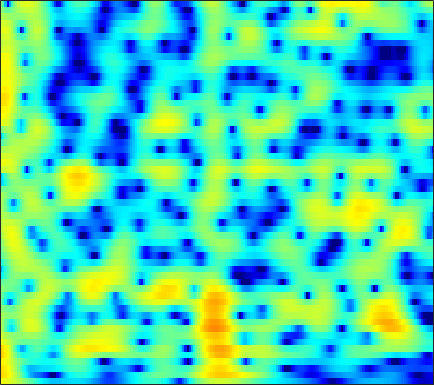

The data file committed next to this chart (first rows):
4.575, 4.4782, 4.2903, 4.0346, 3.7992, 3.4284, 2.9948, 2.6291, 2.0884, 1.4885, 0.83725, 0.31789, -0.41399, -1.1813, -1.7754, -2.5894, -3.4145, -4.0299, -4.8321, -5.5883, -6.2766, -6.7307, -7.2279, -7.5828
6.884, 6.613, 6.134, 5.516, 4.956, 4.077, 3.036, 2.144, 0.7957, -0.7403, -2.461, -3.858, -5.806, -7.7, -8.934, -10.14, -10.84, -11.17, -11.62, -12.32, -13.51, -14.89, -17.8, -23.22
6.714, 6.393, 5.829, 5.105, 4.453, 3.436, 2.242, 1.226, -0.2931, -1.995, -3.827, -5.211, -6.863, -7.968, -8.301, -8.196, -7.78, -7.439, -7.062, -6.802, -6.656, -6.596, -6.538, -6.441
5.819, 5.473, 4.894, 4.194, 3.6, 2.733, 1.808, 1.093, 0.1403, -0.7749, -1.61, -2.163, -2.798, -3.311, -3.622, -3.954, -4.212, -4.373, -4.557, -4.705, -4.811, -4.857, -4.848, -4.751
7.197, 6.658, 5.764, 4.667, 3.712, 2.263, 0.642, -0.6445, -2.321, -3.693, -4.456, -4.58, -4.337, -3.922, -3.632, -3.377, -3.329, -3.449, -3.843, -4.519, -5.513, -6.486, -8.058, -9.671
7.125, 6.532, 5.542, 4.299, 3.175, 1.37, -0.8575, -2.866, -5.979, -8.824, -9.044, -7.579, -5.457, -3.847, -2.984, -2.216, -1.831, -1.765, -1.957, -2.453, -3.239, -4.003, -5.123, -6.096
4.538, 4.117, 3.468, 2.74, 2.159, 1.367, 0.5978, 0.06738, -0.528, -0.9492, -1.173, -1.224, -1.182, -1.08, -0.9988, -0.929, -0.9456, -1.022, -1.212, -1.492, -1.837, -2.115, -2.457, -2.691
3.135, 2.626, 1.928, 1.282, 0.883, 0.5087, 0.3375, 0.3267, 0.4274, 0.6063, 0.8092, 0.9508, 1.099, 1.185, 1.188, 1.091, 0.8725, 0.6339, 0.2167, -0.3017, -0.9125, -1.436, -2.212, -3.023
2.202, 0.8732, -1.373, -4.131, -6.08, -6.575, -4.446, -2.587, -0.5143, 1.049, 2.185, 2.809, 3.383, 3.699, 3.778, 3.684, 3.373, 2.995, 2.294, 1.351, 0.1728, -0.8831, -2.61, -4.803
1.739, 0.6559, -1.058, -2.878, -3.923, -4.112, -2.902, -1.63, 0.002878, 1.36, 2.404, 2.989, 3.523, 3.792, 3.829, 3.668, 3.273, 2.804, 1.929, 0.7612, -0.6636, -1.881, -3.747, -5.939
1.685, 1.274, 0.7624, 0.3752, 0.215, 0.1998, 0.4155, 0.7044, 1.204, 1.743, 2.24, 2.557, 2.862, 2.993, 2.966, 2.758, 2.325, 1.837, 0.9811, -0.174, -1.641, -2.906, -4.826, -7.139
0.784, 0.227, -0.4657, -0.9842, -1.165, -1.073, -0.6297, -0.1449, 0.5927, 1.328, 1.984, 2.397, 2.821, 3.088, 3.17, 3.102, 2.821, 2.492, 1.891, 1.036, -0.1452, -1.213, -2.809, -4.639
-1.053, -2.678, -5.664, -9.815, -12.38, -9.994, -6.021, -3.776, -1.596, -0.0329, 1.122, 1.79, 2.464, 2.965, 3.244, 3.478, 3.558, 3.505, 3.265, 2.878, 2.274, 1.638, 0.6016, -0.5767
-0.4667, -1.552, -3.193, -4.731, -5.365, -5.093, -3.959, -3.026, -1.989, -1.26, -0.7691, -0.4821, -0.104, 0.3683, 0.8139, 1.504, 2.195, 2.624, 2.99, 3.182, 3.212, 3.056, 2.578, 1.877
0.2492, 0.04871, -0.2311, -0.5283, -0.7286, -0.9544, -1.207, -1.504, -2.138, -3.18, -4.873, -6.676, -9.478, -9.847, -7.515, -4.132, -1.532, -0.0658, 1.373, 2.266, 2.793, 3.021, 3.081, 2.864
-1.597, -1.278, -0.8983, -0.589, -0.4316, -0.3639, -0.5018, -0.7593, -1.357, -2.317, -3.671, -4.882, -6.296, -6.398, -5.354, -3.312, -1.426, -0.2948, 0.9259, 1.807, 2.293, 2.473, 2.554, 2.452
-6.146, -4.717, -3.106, -1.812, -1.058, -0.3187, 0.1558, 0.3733, 0.4848, 0.4432, 0.3233, 0.2215, 0.1614, 0.2556, 0.4249, 0.7507, 1.155, 1.453, 1.717, 1.874, 1.919, 1.802, 1.479, 1.015
-8.423, -6.152, -3.806, -2.032, -0.9964, 0.08401, 0.8878, 1.333, 1.749, 2.013, 2.167, 2.222, 2.236, 2.214, 2.188, 2.126, 2.029, 1.959, 1.765, 1.438, 1.071, 0.7057, 0.01099, -0.8963
-4.119, -3.135, -1.824, -0.6287, 0.1494, 1.025, 1.713, 2.097, 2.458, 2.657, 2.704, 2.663, 2.511, 2.262, 2.032, 1.678, 1.262, 0.9182, 0.5117, 0.06732, -0.4742, -0.8729, -1.482, -2.281
-1.826, -0.9756, 0.09189, 1.022, 1.627, 2.287, 2.752, 2.979, 3.123, 3.082, 2.853, 2.574, 2.074, 1.428, 0.8502, 0.01917, -0.8516, -1.54, -2.289, -2.77, -3.118, -3.246, -3.241, -3.277
-0.9111, 0.2115, 1.461, 2.436, 3.01, 3.55, 3.834, 3.891, 3.755, 3.381, 2.798, 2.208, 1.235, 0.04558, -1.025, -2.701, -4.668, -6.421, -9.166, -10.8, -9.766, -8.231, -6.318, -4.785
-0.2156, 1.075, 2.418, 3.407, 3.92, 4.3, 4.371, 4.216, 3.726, 2.935, 1.872, 0.9028, -0.571, -2.145, -3.349, -5.117, -7.021, -8.798, -12.05, -13.69, -12.03, -9.454, -6.651, -4.764
1.133, 2.237, 3.367, 4.15, 4.494, 4.65, 4.46, 4.067, 3.203, 1.898, 0.07375, -1.659, -4.545, -7.783, -9.586, -9.804, -8.629, -7.502, -6.481, -5.801, -4.79, -4.196, -3.367, -2.703
2.32, 3.03, 3.767, 4.215, 4.373, 4.357, 4.037, 3.602, 2.724, 1.443, -0.3254, -2.042, -4.989, -8.61, -10.59, -9.837, -7.122, -5.62, -3.946, -2.897, -2.198, -1.819, -1.656, -1.714
2.433, 2.721, 2.974, 3.056, 3.039, 2.909, 2.654, 2.396, 1.93, 1.351, 0.6337, 0.04257, -0.7299, -1.393, -1.694, -1.856, -1.637, -1.396, -1.159, -0.7939, -0.7647, -0.792, -1.055, -1.616
2.064, 1.893, 1.514, 1.066, 0.7308, 0.3532, 0.1755, 0.166, 0.2822, 0.4768, 0.6607, 0.7605, 0.8528, 0.8845, 0.8829, 0.904, 0.8385, 0.8617, 0.758, 0.6242, 0.3975, 0.1397, -0.2667, -0.8669
1.758, 0.9678, -0.4184, -2.219, -3.807, -5.708, -6.087, -5.102, -3.156, -1.417, -0.06412, 0.7017, 1.42, 1.889, 2.088, 2.201, 2.14, 1.974, 1.762, 1.318, 0.9495, 0.6142, 0.1941, -0.1499
1.925, 0.9327, -0.8046, -3.28, -5.77, -10.1, -11.09, -8.017, -4.24, -1.647, 0.1262, 1.072, 1.946, 2.449, 2.635, 2.594, 2.358, 1.952, 1.243, 0.3669, -0.6785, -1.387, -2.121, -2.257
1.71, 1.17, 0.3936, -0.3754, -0.8877, -1.33, -1.331, -1.03, -0.3378, 0.4475, 1.19, 1.621, 2.049, 2.226, 2.213, 1.942, 1.409, 0.7874, -0.4943, -2.191, -4.938, -7.789, -14.07, -15.11
-0.5649, -0.6844, -0.6598, -0.481, -0.33, -0.06615, 0.1837, 0.3868, 0.638, 0.8649, 1.046, 1.143, 1.201, 1.165, 1.048, 0.8093, 0.2956, -0.1313, -1.072, -2.226, -3.718, -4.849, -6.027, -5.897
-7.484, -6.314, -4.076, -2.273, -1.274, -0.3935, 0.09928, 0.2596, 0.2496, 0.08529, -0.1823, -0.3509, -0.5342, -0.5737, -0.5601, -0.5293, -0.5613, -0.6772, -0.8458, -1.17, -1.42, -1.573, -1.521, -1.21
-7.661, -5.758, -2.809, -0.771, 0.2402, 0.9489, 1.082, 0.8137, 0.02096, -1.27, -2.91, -4.13, -4.962, -4.481, -3.591, -2.506, -1.62, -1.341, -1.128, -1.214, -1.343, -1.424, -1.303, -0.8283
2.816, 2.85, 3.093, 3.347, 3.437, 3.299, 2.775, 2.058, 0.5681, -1.778, -5.497, -9.9, -16.38, -9.767, -6.36, -3.787, -2.561, -2.225, -2.534, -3.485, -5.09, -6.483, -7.734, -6.683
4.43, 4.375, 4.287, 4.164, 3.988, 3.643, 3.093, 2.543, 1.587, 0.4228, -0.8138, -1.654, -2.37, -2.538, -2.464, -2.28, -2.474, -2.753, -3.825, -5.456, -8.213, -10.98, -14.74, -12.68
3.4, 3.412, 3.405, 3.359, 3.289, 3.12, 2.86, 2.599, 2.182, 1.698, 1.206, 0.8342, 0.4034, -0.00615, -0.2779, -0.7135, -1.204, -1.728, -2.53, -3.497, -4.644, -5.368, -6.204, -6.604
1.361, 1.537, 1.814, 2.064, 2.226, 2.356, 2.403, 2.378, 2.289, 2.152, 1.969, 1.826, 1.598, 1.344, 1.13, 0.7635, 0.3641, -0.06494, -0.6232, -1.369, -2.102, -2.737, -3.592, -4.524
-2.385, -1.577, -0.4883, 0.4117, 0.9085, 1.375, 1.643, 1.76, 1.839, 1.89, 1.935, 1.982, 2.029, 2.062, 2.025, 1.936, 1.695, 1.48, 1.027, 0.4534, -0.2179, -0.8456, -1.747, -2.808
-7.877, -4.504, -1.863, -0.3605, 0.2614, 0.636, 0.6288, 0.4874, 0.2773, 0.2266, 0.487, 0.8303, 1.426, 1.987, 2.333, 2.65, 2.737, 2.711, 2.418, 2.005, 1.322, 0.734, -0.2159, -1.303
-0.3484, 0.3695, 1.124, 1.452, 1.351, 0.6628, -0.714, -2.279, -4.952, -6.871, -5.362, -3.189, -0.693, 1.092, 2.06, 2.873, 3.347, 3.397, 3.284, 2.846, 2.145, 1.488, 0.3712, -0.924
4.186, 4.106, 3.85, 3.338, 2.735, 1.485, -0.3599, -2.236, -5.391, -7.792, -6.251, -4.007, -1.502, 0.2779, 1.193, 1.96, 2.381, 2.349, 2.171, 1.58, 0.7576, -0.07314, -1.475, -3.176
5.16, 5.005, 4.655, 4.092, 3.516, 2.588, 1.498, 0.6571, -0.3597, -1.05, -1.272, -1.183, -0.8226, -0.412, -0.166, 0.08358, 0.02277, -0.1141, -0.5852, -1.354, -2.342, -3.304, -4.809, -6.63
5.654, 5.604, 5.33, 4.822, 4.283, 3.4, 2.358, 1.508, 0.3832, -0.6189, -1.391, -1.736, -1.938, -1.932, -1.862, -1.865, -2.091, -2.323, -3.07, -3.993, -5.239, -6.331, -7.798, -9.327
6.423, 6.485, 6.273, 5.746, 5.15, 4.033, 2.555, 1.188, -1.016, -3.559, -5.913, -6.759, -6.265, -4.998, -4.194, -3.629, -3.481, -3.852, -4.706, -6.064, -8.005, -9.742, -12.29, -14.51
6.542, 6.684, 6.578, 6.115, 5.523, 4.376, 2.744, 1.129, -1.724, -5.829, -11.89, -14.69, -10.14, -6.694, -5.245, -4.223, -4.07, -4.495, -5.457, -7.165, -9.748, -12.2, -17.03, -24.95
5.468, 5.707, 5.763, 5.504, 5.093, 4.291, 3.194, 2.191, 0.6901, -0.8594, -2.182, -2.843, -3.233, -3.268, -3.238, -3.364, -3.843, -4.338, -5.423, -6.972, -8.828, -10.43, -12.69, -14.69
4.38, 4.717, 4.905, 4.824, 4.603, 4.102, 3.418, 2.818, 1.941, 1.055, 0.2371, -0.308, -0.9312, -1.462, -1.847, -2.43, -3.104, -3.687, -4.743, -6.03, -7.514, -8.835, -10.85, -13.13
4.052, 4.406, 4.622, 4.575, 4.388, 3.945, 3.321, 2.766, 1.958, 1.137, 0.3689, -0.1413, -0.7047, -1.162, -1.475, -1.891, -2.346, -2.826, -3.588, -4.513, -5.728, -6.827, -8.518, -10.53
4.531, 4.805, 4.932, 4.778, 4.474, 3.842, 2.95, 2.122, 0.8684, -0.4503, -1.629, -2.254, -2.615, -2.53, -2.314, -2.001, -1.856, -1.908, -2.129, -2.616, -3.363, -4.072, -5.18, -6.491
5.085, 5.273, 5.292, 5.016, 4.589, 3.715, 2.433, 1.145, -1.127, -4.283, -8.659, -11.86, -10.31, -6.549, -4.492, -2.662, -1.587, -1.104, -0.8023, -0.877, -1.231, -1.665, -2.408, -3.327
4.488, 4.691, 4.733, 4.494, 4.116, 3.318, 2.157, 1.017, -0.9106, -3.347, -6.045, -7.453, -7.016, -4.998, -3.53, -2.016, -0.9843, -0.4571, -0.1494, -0.1588, -0.4343, -0.7696, -1.425, -2.248
3.031, 3.381, 3.594, 3.527, 3.308, 2.801, 2.082, 1.438, 0.5123, -0.3837, -1.094, -1.4, -1.461, -1.198, -0.8881, -0.4101, -0.02891, 0.09638, 0.1039, -0.0984, -0.5364, -1.005, -1.798, -2.748
2.152, 2.668, 3.032, 3.058, 2.881, 2.435, 1.817, 1.301, 0.6278, 0.1072, -0.1642, -0.1935, -0.0455, 0.2426, 0.497, 0.7705, 0.9021, 0.8682, 0.6723, 0.2201, -0.4872, -1.214, -2.366, -3.713
2.797, 3.286, 3.561, 3.424, 3.055, 2.22, 1.03, -0.04648, -1.517, -2.526, -2.509, -1.883, -0.706, 0.4288, 1.119, 1.734, 2.026, 2.072, 1.792, 1.145, 0.1288, -0.8849, -2.623, -4.831
3.864, 4.132, 4.153, 3.769, 3.19, 1.949, -0.005457, -2.178, -6.809, -18.64, -13.05, -6.611, -2.332, 0.1228, 1.3, 2.316, 2.804, 2.864, 2.551, 1.847, 0.7162, -0.4092, -2.379, -5.042
3.258, 3.32, 3.186, 2.809, 2.36, 1.539, 0.4449, -0.5179, -1.826, -2.667, -2.478, -1.741, -0.4439, 0.7331, 1.417, 2.014, 2.242, 2.143, 1.77, 1.077, 0.08606, -0.8559, -2.343, -4.04
2.109, 1.911, 1.606, 1.314, 1.129, 0.9245, 0.7706, 0.6863, 0.6289, 0.681, 0.8668, 1.087, 1.422, 1.727, 1.89, 1.933, 1.77, 1.517, 0.9891, 0.2256, -0.7368, -1.569, -2.784, -4.013
1.078, 0.1619, -0.9337, -1.452, -1.307, -0.6103, 0.2799, 0.9017, 1.603, 2.138, 2.526, 2.74, 2.9, 2.924, 2.837, 2.588, 2.165, 1.759, 0.9978, 0.04177, -1.119, -2.115, -3.553, -5.08
0.6068, -2.119, -8.224, -16.79, -8.911, -3.215, -0.2053, 1.235, 2.52, 3.311, 3.766, 3.933, 3.984, 3.854, 3.641, 3.231, 2.638, 2.051, 1.072, -0.1172, -1.538, -2.8, -4.782, -7.256
